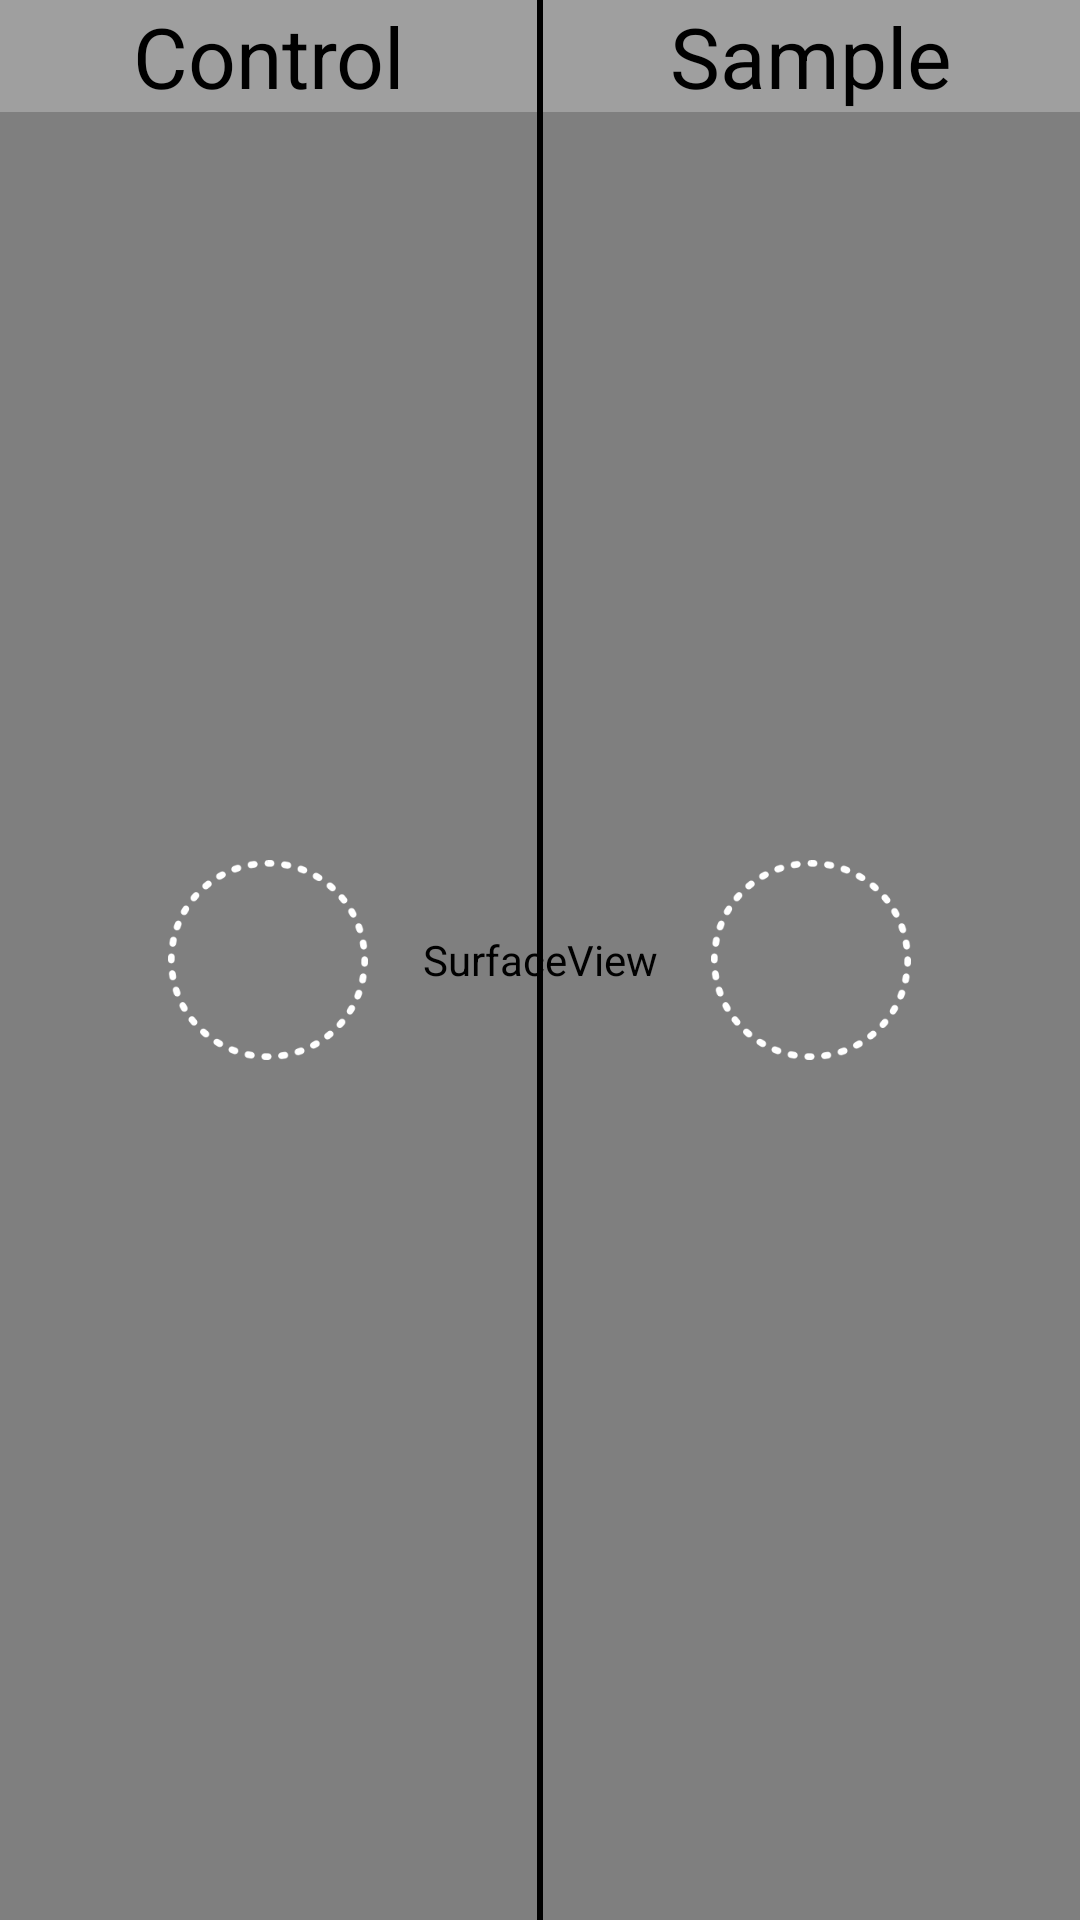

The Android layout XML behind this screen, and the referenced resources:
<!-- AndroidManifest.xml: application theme AppTheme -->
<!-- res/layout/content_camera.xml -->
<?xml version="1.0" encoding="utf-8"?>
<RelativeLayout xmlns:android="http://schemas.android.com/apk/res/android"
    xmlns:app="http://schemas.android.com/apk/res-auto"
    xmlns:tools="http://schemas.android.com/tools"
    android:id="@+id/mainRL"
    android:layout_width="match_parent"
    android:layout_height="match_parent"
    android:theme="@style/AppTheme.NoActionBar"
    tools:context="colordetection.bluefin.colordetectionfinal.Activities.CameraActivity"
    >

    <SurfaceView
        android:id="@+id/surfaceView"
        android:layout_width="match_parent"
        android:layout_height="match_parent" />

    <LinearLayout
        android:layout_width="match_parent"
        android:layout_height="match_parent"
        android:orientation="horizontal">

        <RelativeLayout
            android:layout_width="match_parent"
            android:layout_height="match_parent"
            android:layout_weight=".5"
            android:orientation="vertical">


            <TextView
                android:layout_width="match_parent"
                android:layout_height="wrap_content"
                android:layout_gravity="top"
                android:background="@color/transparentWhite"
                android:text="Control"
                android:textAlignment="center"
                android:textColor="@color/materialBlack"
                android:textSize="28dp" />

            <ImageView
                android:layout_width="200px"
                android:layout_height="200px"
                android:layout_gravity="center"
                android:layout_centerInParent="true"
                android:src="@drawable/circle" />
        </RelativeLayout>

        <View
            android:layout_width="2dp"
            android:layout_height="match_parent"
            android:background="@color/materialBlack" />

        <RelativeLayout
            android:layout_width="match_parent"
            android:layout_height="match_parent"
            android:layout_weight=".5">


            <TextView
                android:layout_width="match_parent"
                android:layout_height="wrap_content"
                android:layout_gravity="top"
                android:layout_alignParentTop="true"
                android:background="@color/transparentWhite"
                android:text="Sample"
                android:textAlignment="center"
                android:textColor="@color/materialBlack"
                android:textSize="28dp" />

            <ImageView
                android:layout_width="200px"
                android:layout_height="200px"
                android:layout_gravity="center"
                android:layout_centerInParent="true"
                android:src="@drawable/circle" />
        </RelativeLayout>
    </LinearLayout>

</RelativeLayout>
<!-- resources referenced by this layout -->
<resources>
  <color name="materialBlack">#000</color>
  <color name="transparentWhite">#40ffffff</color>
  <!-- drawable circle: png bitmap (drawable, 4874 bytes) -->
  <style name="AppTheme.NoActionBar">
  
          <item name="windowActionBar">false</item>
          <item name="windowNoTitle">true</item>
      </style>
  <style name="AppTheme" parent="Theme.AppCompat.Light.DarkActionBar">
          
          <item name="colorPrimary">@color/colorPrimary</item>
          <item name="colorPrimaryDark">@color/colorPrimaryDark</item>
          <item name="colorAccent">@color/colorAccent</item>
      </style>
  <color name="colorPrimary">#03A9F4</color>
  <color name="colorPrimaryDark">#0288D1</color>
  <color name="colorAccent">#FF4081</color>
</resources>
